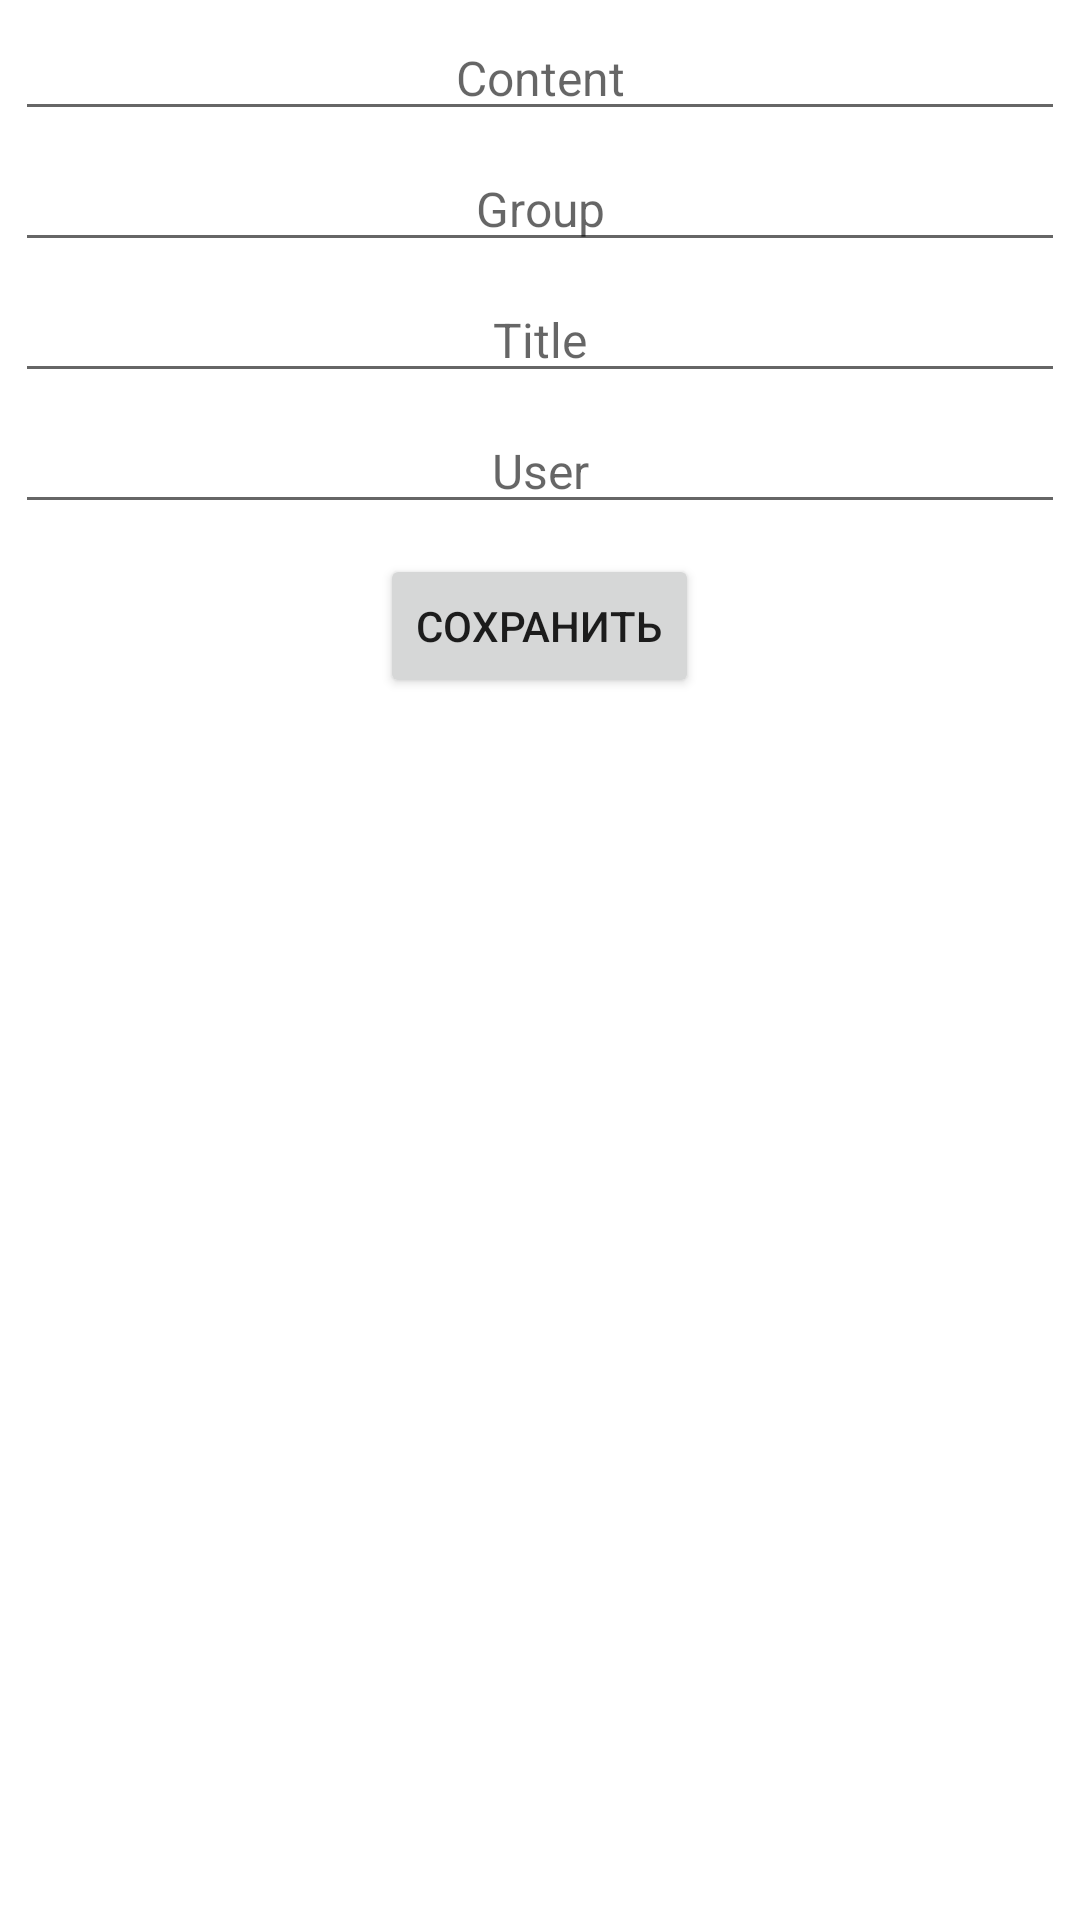

Reconstruct the res/layout file that produces this screen, plus the resources it refers to.
<!-- AndroidManifest.xml: application theme Theme.DZ3_Android3 -->
<!-- res/layout/fragment_insert.xml -->
<?xml version="1.0" encoding="utf-8"?>
<LinearLayout xmlns:android="http://schemas.android.com/apk/res/android"
    xmlns:tools="http://schemas.android.com/tools"
    android:layout_width="match_parent"
    android:layout_height="match_parent"
    android:gravity="center_horizontal"
    android:orientation="vertical"
    android:padding="5dp"
    tools:context=".ui.insert.InsertFragment">

    <EditText
        android:id="@+id/et_content"
        android:layout_width="match_parent"
        android:layout_height="wrap_content"
        android:gravity="center"
        android:hint="Content"
        android:textSize="16sp" />

    <EditText
        android:id="@+id/et_group"
        android:layout_width="match_parent"
        android:layout_height="wrap_content"
        android:layout_marginTop="5dp"
        android:gravity="center"
        android:hint="Group"
        android:inputType="number"
        android:textSize="16sp" />

    <EditText
        android:id="@+id/et_title"
        android:layout_width="match_parent"
        android:layout_height="wrap_content"
        android:layout_marginTop="5dp"
        android:gravity="center"
        android:hint="Title"
        android:textSize="16sp" />

    <EditText
        android:id="@+id/et_user"
        android:layout_width="match_parent"
        android:layout_height="wrap_content"
        android:layout_marginTop="5dp"
        android:gravity="center"
        android:hint="User"
        android:inputType="number"
        android:textSize="16sp" />

    <Button
        android:layout_marginTop="10dp"
        android:id="@+id/btn_save"
        android:layout_width="wrap_content"
        android:layout_height="wrap_content"
        android:gravity="center"
        android:text="@string/save" />

</LinearLayout>
<!-- resources referenced by this layout -->
<resources>
  <string name="save">Сохранить</string>
  <style name="Theme.DZ3_Android3" parent="Theme.MaterialComponents.DayNight.DarkActionBar">
          
          <item name="colorPrimary">@color/purple_500</item>
          <item name="colorPrimaryVariant">@color/purple_700</item>
          <item name="colorOnPrimary">@color/white</item>
          
          <item name="colorSecondary">@color/teal_200</item>
          <item name="colorSecondaryVariant">@color/teal_700</item>
          <item name="colorOnSecondary">@color/black</item>
          
          <item name="android:statusBarColor" tools:targetApi="l">?attr/colorPrimaryVariant</item>
          
      </style>
  <!-- not gathered from this repository: default colours our renderer supplied (Android Studio template values) -->
  <color name="purple_500">#FF6200EE</color>
  <color name="purple_700">#FF3700B3</color>
  <color name="teal_200">#FF03DAC5</color>
  <color name="teal_700">#FF018786</color>
  <color name="black">#FF000000</color>
  <color name="white">#FFFFFFFF</color>
</resources>
